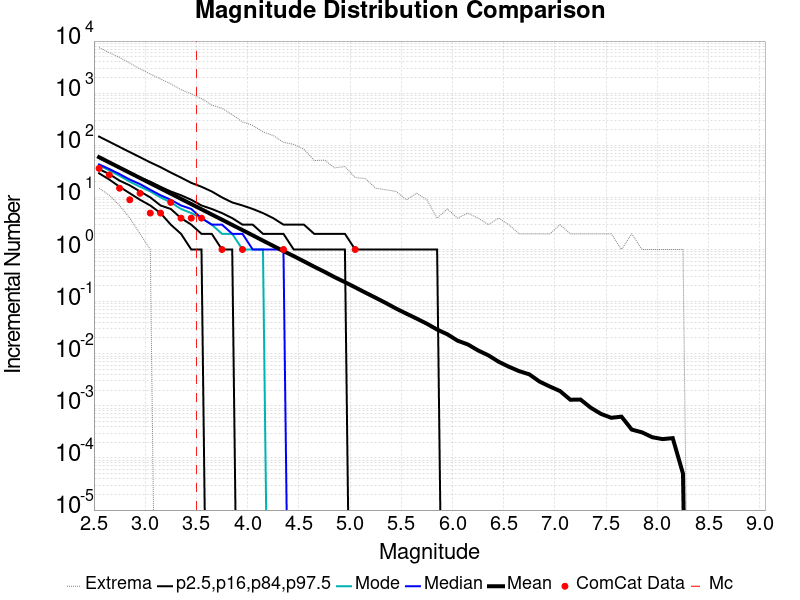

Data behind this chart, as committed beside it:
Magnitude, ComCat Data, Simulation Mean, Simulation Median, Simulation Mode, Simulation Minimum, Simulation Maximum, 2.5 %-ile, 16 %-ile, 84 %-ile, 97.5 %-ile
2.55, 36.0, 59.12, 43.0, 41.0, 15.0, 7497, 29.0, 35.0, 57.0, 147.0
2.65, 27.0, 46.93, 35.0, 33.0, 11.0, 5989, 22.0, 28.0, 46.0, 117.0
2.75, 15.0, 37.3, 28.0, 26.0, 7.0, 4853, 16.0, 21.0, 37.0, 93.0
2.85, 9.0, 29.63, 22.0, 20.0, 4.0, 3785, 12.0, 17.0, 30.0, 74.0
2.95, 12.0, 23.55, 18.0, 16.0, 2.0, 2924, 9.0, 13.0, 24.0, 59.0
3.05, 5.0, 18.67, 14.0, 13.0, 1.0, 2328, 7.0, 10.0, 20.0, 47.0
3.15, 5.0, 14.85, 11.0, 10.0, 0.0, 1870, 5.0, 7.0, 16.0, 38.0
3.25, 8.0, 11.8, 9.0, 8.0, 0.0, 1508, 3.0, 6.0, 13.0, 30.0
3.35, 4.0, 9.367, 7.0, 6.0, 0.0, 1166, 2.0, 4.0, 11.0, 24.0
3.45, 4.0, 7.445, 6.0, 5.0, 0.0, 972.0, 1.0, 3.0, 9.0, 19.0
3.55, 4.0, 5.915, 4.0, 4.0, 0.0, 783.0, 1.0, 2.0, 7.0, 16.0
3.65, 0.0, 4.694, 3.0, 3.0, 0.0, 591.0, 0.0, 2.0, 6.0, 13.0
3.75, 1.0, 3.737, 3.0, 2.0, 0.0, 512.0, 0.0, 1.0, 5.0, 10.0
3.85, 0.0, 2.961, 2.0, 2.0, 0.0, 388.0, 0.0, 1.0, 4.0, 8.0
3.95, 1.0, 2.358, 2.0, 1.0, 0.0, 280.0, 0.0, 0.0, 3.0, 7.0
4.05, 0.0, 1.87, 1.0, 1.0, 0.0, 241.0, 0.0, 0.0, 3.0, 6.0
4.15, 0.0, 1.479, 1.0, 1.0, 0.0, 181.0, 0.0, 0.0, 2.0, 5.0
4.25, 0.0, 1.175, 1.0, 0.0, 0.0, 154.0, 0.0, 0.0, 2.0, 4.0
4.35, 1.0, 0.9332, 1.0, 0.0, 0.0, 114.0, 0.0, 0.0, 2.0, 3.0
4.45, 0.0, 0.7471, 0.0, 0.0, 0.0, 104.0, 0.0, 0.0, 1.0, 3.0
4.55, 0.0, 0.5923, 0.0, 0.0, 0.0, 84.0, 0.0, 0.0, 1.0, 3.0
4.65, 0.0, 0.4679, 0.0, 0.0, 0.0, 51.0, 0.0, 0.0, 1.0, 2.0
4.75, 0.0, 0.3736, 0.0, 0.0, 0.0, 52.0, 0.0, 0.0, 1.0, 2.0
4.85, 0.0, 0.2944, 0.0, 0.0, 0.0, 37.0, 0.0, 0.0, 1.0, 2.0
4.95, 0.0, 0.2362, 0.0, 0.0, 0.0, 39.0, 0.0, 0.0, 1.0, 2.0
5.05, 1.0, 0.188, 0.0, 0.0, 0.0, 24.0, 0.0, 0.0, 0.0, 1.0
5.15, 0.0, 0.1486, 0.0, 0.0, 0.0, 23.0, 0.0, 0.0, 0.0, 1.0
5.25, 0.0, 0.1185, 0.0, 0.0, 0.0, 15.0, 0.0, 0.0, 0.0, 1.0
5.35, 0.0, 0.09387, 0.0, 0.0, 0.0, 14.0, 0.0, 0.0, 0.0, 1.0
5.45, 0.0, 0.07347, 0.0, 0.0, 0.0, 13.0, 0.0, 0.0, 0.0, 1.0
5.55, 0.0, 0.05881, 0.0, 0.0, 0.0, 9.0, 0.0, 0.0, 0.0, 1.0
5.65, 0.0, 0.04722, 0.0, 0.0, 0.0, 12.0, 0.0, 0.0, 0.0, 1.0
5.75, 0.0, 0.03767, 0.0, 0.0, 0.0, 9.0, 0.0, 0.0, 0.0, 1.0
5.85, 0.0, 0.02909, 0.0, 0.0, 0.0, 4.0, 0.0, 0.0, 0.0, 1.0
5.95, 0.0, 0.02361, 0.0, 0.0, 0.0, 6.0, 0.0, 0.0, 0.0, 0.0
6.05, 0.0, 0.01779, 0.0, 0.0, 0.0, 4.0, 0.0, 0.0, 0.0, 0.0
6.15, 0.0, 0.01507, 0.0, 0.0, 0.0, 5.0, 0.0, 0.0, 0.0, 0.0
6.25, 0.0, 0.01156, 0.0, 0.0, 0.0, 4.0, 0.0, 0.0, 0.0, 0.0
6.35, 0.0, 0.00932, 0.0, 0.0, 0.0, 3.0, 0.0, 0.0, 0.0, 0.0
6.45, 0.0, 0.00703, 0.0, 0.0, 0.0, 4.0, 0.0, 0.0, 0.0, 0.0
6.55, 0.0, 0.00563, 0.0, 0.0, 0.0, 3.0, 0.0, 0.0, 0.0, 0.0
6.65, 0.0, 0.00464, 0.0, 0.0, 0.0, 2.0, 0.0, 0.0, 0.0, 0.0
6.75, 0.0, 0.00402, 0.0, 0.0, 0.0, 2.0, 0.0, 0.0, 0.0, 0.0
6.85, 0.0, 0.00292, 0.0, 0.0, 0.0, 2.0, 0.0, 0.0, 0.0, 0.0
6.95, 0.0, 0.00235, 0.0, 0.0, 0.0, 2.0, 0.0, 0.0, 0.0, 0.0
7.05, 0.0, 0.00192, 0.0, 0.0, 0.0, 3.0, 0.0, 0.0, 0.0, 0.0
7.15, 0.0, 0.00131, 0.0, 0.0, 0.0, 2.0, 0.0, 0.0, 0.0, 0.0
7.25, 0.0, 0.00132, 0.0, 0.0, 0.0, 2.0, 0.0, 0.0, 0.0, 0.0
7.35, 0.0, 9.2E-4, 0.0, 0.0, 0.0, 2.0, 0.0, 0.0, 0.0, 0.0
7.45, 0.0, 7.0E-4, 0.0, 0.0, 0.0, 2.0, 0.0, 0.0, 0.0, 0.0
7.55, 0.0, 5.9E-4, 0.0, 0.0, 0.0, 2.0, 0.0, 0.0, 0.0, 0.0
7.65, 0.0, 6.2E-4, 0.0, 0.0, 0.0, 1.0, 0.0, 0.0, 0.0, 0.0
7.75, 0.0, 3.5E-4, 0.0, 0.0, 0.0, 2.0, 0.0, 0.0, 0.0, 0.0
7.85, 0.0, 3.1E-4, 0.0, 0.0, 0.0, 1.0, 0.0, 0.0, 0.0, 0.0
7.95, 0.0, 2.5E-4, 0.0, 0.0, 0.0, 1.0, 0.0, 0.0, 0.0, 0.0
8.05, 0.0, 2.3E-4, 0.0, 0.0, 0.0, 1.0, 0.0, 0.0, 0.0, 0.0
8.15, 0.0, 2.4E-4, 0.0, 0.0, 0.0, 1.0, 0.0, 0.0, 0.0, 0.0
8.25, 0.0, 5.0E-5, 0.0, 0.0, 0.0, 1.0, 0.0, 0.0, 0.0, 0.0
8.35, 0.0, 0.0, 0.0, 0.0, 0.0, 0.0, 0.0, 0.0, 0.0, 0.0
8.45, 0.0, 0.0, 0.0, 0.0, 0.0, 0.0, 0.0, 0.0, 0.0, 0.0
... 6 more rows
